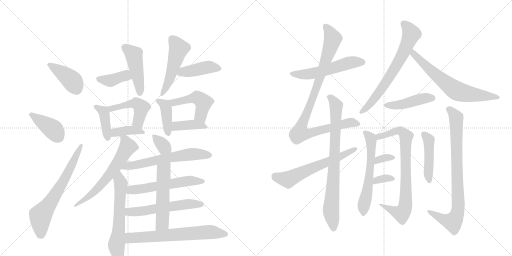
t = 0.00 s
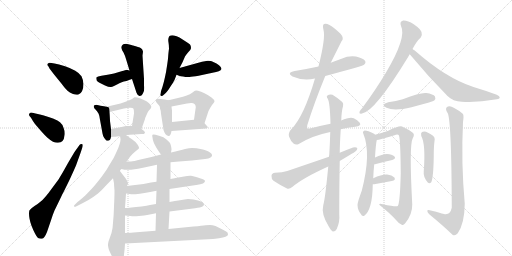
t = 4.68 s
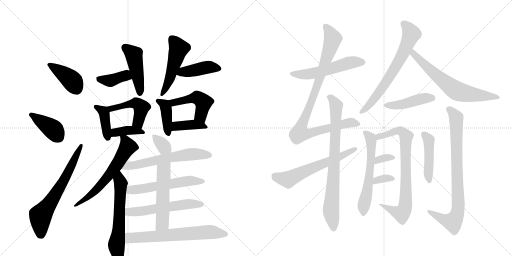
t = 9.35 s
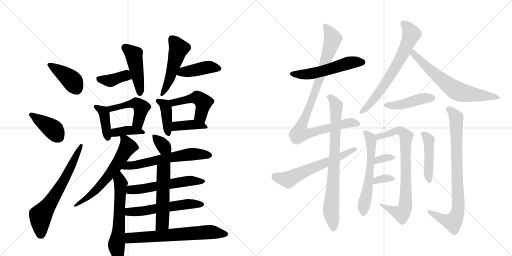
t = 14.03 s
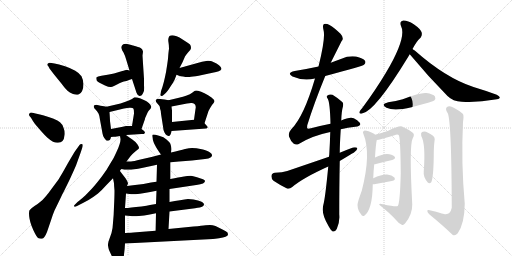
t = 18.71 s
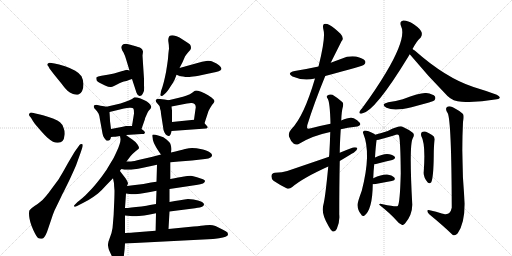
t = 23.39 s

The animated SVG that drew these frames (rendered in a browser with its animation timeline set to each time). Animation: 34 CSS @keyframes rules; one cycle of 23.39 s.

<svg version="1.1" viewBox="0 0 2048 1024" xmlns="http://www.w3.org/2000/svg">
  <g stroke="lightgray" stroke-dasharray="1,1" stroke-width="1" transform="scale(4, 4)">
    <line x1="0" y1="0" x2="256" y2="256"></line>
    <line x1="256" y1="0" x2="0" y2="256"></line>
    <line x1="128" y1="0" x2="128" y2="256"></line>
    <line x1="0" y1="128" x2="256" y2="128"></line>
    <line x1="256" y1="0" x2="512" y2="256"></line>
    <line x1="512" y1="0" x2="256" y2="256"></line>
    <line x1="384" y1="0" x2="384" y2="256"></line>
    <line x1="256" y1="128" x2="512" y2="128"></line>
  </g>
<g transform="scale(1, -1) translate(0, -850)">
   <style type="text/css">
    @keyframes keyframes0 {
      from {
       stroke: black;
       stroke-dashoffset: 409;
       stroke-width: 128;
       }
       57% {
       animation-timing-function: step-end;
       stroke: black;
       stroke-dashoffset: 0;
       stroke-width: 128;
       }
       to {
       stroke: black;
       stroke-width: 1024;
       }
       }
       #make-me-a-hanzi-animation-0 {
         animation: keyframes0 0.582845s both;
         animation-delay: 0.000000s;
         animation-timing-function: linear;
       }
    @keyframes keyframes1 {
      from {
       stroke: black;
       stroke-dashoffset: 401;
       stroke-width: 128;
       }
       57% {
       animation-timing-function: step-end;
       stroke: black;
       stroke-dashoffset: 0;
       stroke-width: 128;
       }
       to {
       stroke: black;
       stroke-width: 1024;
       }
       }
       #make-me-a-hanzi-animation-1 {
         animation: keyframes1 0.576335s both;
         animation-delay: 0.582845s;
         animation-timing-function: linear;
       }
    @keyframes keyframes2 {
      from {
       stroke: black;
       stroke-dashoffset: 662;
       stroke-width: 128;
       }
       68% {
       animation-timing-function: step-end;
       stroke: black;
       stroke-dashoffset: 0;
       stroke-width: 128;
       }
       to {
       stroke: black;
       stroke-width: 1024;
       }
       }
       #make-me-a-hanzi-animation-2 {
         animation: keyframes2 0.788737s both;
         animation-delay: 1.159180s;
         animation-timing-function: linear;
       }
    @keyframes keyframes3 {
      from {
       stroke: black;
       stroke-dashoffset: 391;
       stroke-width: 128;
       }
       56% {
       animation-timing-function: step-end;
       stroke: black;
       stroke-dashoffset: 0;
       stroke-width: 128;
       }
       to {
       stroke: black;
       stroke-width: 1024;
       }
       }
       #make-me-a-hanzi-animation-3 {
         animation: keyframes3 0.568197s both;
         animation-delay: 1.947917s;
         animation-timing-function: linear;
       }
    @keyframes keyframes4 {
      from {
       stroke: black;
       stroke-dashoffset: 462;
       stroke-width: 128;
       }
       60% {
       animation-timing-function: step-end;
       stroke: black;
       stroke-dashoffset: 0;
       stroke-width: 128;
       }
       to {
       stroke: black;
       stroke-width: 1024;
       }
       }
       #make-me-a-hanzi-animation-4 {
         animation: keyframes4 0.625977s both;
         animation-delay: 2.516113s;
         animation-timing-function: linear;
       }
    @keyframes keyframes5 {
      from {
       stroke: black;
       stroke-dashoffset: 505;
       stroke-width: 128;
       }
       62% {
       animation-timing-function: step-end;
       stroke: black;
       stroke-dashoffset: 0;
       stroke-width: 128;
       }
       to {
       stroke: black;
       stroke-width: 1024;
       }
       }
       #make-me-a-hanzi-animation-5 {
         animation: keyframes5 0.660970s both;
         animation-delay: 3.142090s;
         animation-timing-function: linear;
       }
    @keyframes keyframes6 {
      from {
       stroke: black;
       stroke-dashoffset: 421;
       stroke-width: 128;
       }
       58% {
       animation-timing-function: step-end;
       stroke: black;
       stroke-dashoffset: 0;
       stroke-width: 128;
       }
       to {
       stroke: black;
       stroke-width: 1024;
       }
       }
       #make-me-a-hanzi-animation-6 {
         animation: keyframes6 0.592611s both;
         animation-delay: 3.803060s;
         animation-timing-function: linear;
       }
    @keyframes keyframes7 {
      from {
       stroke: black;
       stroke-dashoffset: 399;
       stroke-width: 128;
       }
       56% {
       animation-timing-function: step-end;
       stroke: black;
       stroke-dashoffset: 0;
       stroke-width: 128;
       }
       to {
       stroke: black;
       stroke-width: 1024;
       }
       }
       #make-me-a-hanzi-animation-7 {
         animation: keyframes7 0.574707s both;
         animation-delay: 4.395671s;
         animation-timing-function: linear;
       }
    @keyframes keyframes8 {
      from {
       stroke: black;
       stroke-dashoffset: 477;
       stroke-width: 128;
       }
       61% {
       animation-timing-function: step-end;
       stroke: black;
       stroke-dashoffset: 0;
       stroke-width: 128;
       }
       to {
       stroke: black;
       stroke-width: 1024;
       }
       }
       #make-me-a-hanzi-animation-8 {
         animation: keyframes8 0.638184s both;
         animation-delay: 4.970378s;
         animation-timing-function: linear;
       }
    @keyframes keyframes9 {
      from {
       stroke: black;
       stroke-dashoffset: 388;
       stroke-width: 128;
       }
       56% {
       animation-timing-function: step-end;
       stroke: black;
       stroke-dashoffset: 0;
       stroke-width: 128;
       }
       to {
       stroke: black;
       stroke-width: 1024;
       }
       }
       #make-me-a-hanzi-animation-9 {
         animation: keyframes9 0.565755s both;
         animation-delay: 5.608561s;
         animation-timing-function: linear;
       }
    @keyframes keyframes10 {
      from {
       stroke: black;
       stroke-dashoffset: 407;
       stroke-width: 128;
       }
       57% {
       animation-timing-function: step-end;
       stroke: black;
       stroke-dashoffset: 0;
       stroke-width: 128;
       }
       to {
       stroke: black;
       stroke-width: 1024;
       }
       }
       #make-me-a-hanzi-animation-10 {
         animation: keyframes10 0.581217s both;
         animation-delay: 6.174316s;
         animation-timing-function: linear;
       }
    @keyframes keyframes11 {
      from {
       stroke: black;
       stroke-dashoffset: 477;
       stroke-width: 128;
       }
       61% {
       animation-timing-function: step-end;
       stroke: black;
       stroke-dashoffset: 0;
       stroke-width: 128;
       }
       to {
       stroke: black;
       stroke-width: 1024;
       }
       }
       #make-me-a-hanzi-animation-11 {
         animation: keyframes11 0.638184s both;
         animation-delay: 6.755534s;
         animation-timing-function: linear;
       }
    @keyframes keyframes12 {
      from {
       stroke: black;
       stroke-dashoffset: 395;
       stroke-width: 128;
       }
       56% {
       animation-timing-function: step-end;
       stroke: black;
       stroke-dashoffset: 0;
       stroke-width: 128;
       }
       to {
       stroke: black;
       stroke-width: 1024;
       }
       }
       #make-me-a-hanzi-animation-12 {
         animation: keyframes12 0.571452s both;
         animation-delay: 7.393717s;
         animation-timing-function: linear;
       }
    @keyframes keyframes13 {
      from {
       stroke: black;
       stroke-dashoffset: 623;
       stroke-width: 128;
       }
       67% {
       animation-timing-function: step-end;
       stroke: black;
       stroke-dashoffset: 0;
       stroke-width: 128;
       }
       to {
       stroke: black;
       stroke-width: 1024;
       }
       }
       #make-me-a-hanzi-animation-13 {
         animation: keyframes13 0.756999s both;
         animation-delay: 7.965169s;
         animation-timing-function: linear;
       }
    @keyframes keyframes14 {
      from {
       stroke: black;
       stroke-dashoffset: 607;
       stroke-width: 128;
       }
       66% {
       animation-timing-function: step-end;
       stroke: black;
       stroke-dashoffset: 0;
       stroke-width: 128;
       }
       to {
       stroke: black;
       stroke-width: 1024;
       }
       }
       #make-me-a-hanzi-animation-14 {
         animation: keyframes14 0.743978s both;
         animation-delay: 8.722168s;
         animation-timing-function: linear;
       }
    @keyframes keyframes15 {
      from {
       stroke: black;
       stroke-dashoffset: 343;
       stroke-width: 128;
       }
       53% {
       animation-timing-function: step-end;
       stroke: black;
       stroke-dashoffset: 0;
       stroke-width: 128;
       }
       to {
       stroke: black;
       stroke-width: 1024;
       }
       }
       #make-me-a-hanzi-animation-15 {
         animation: keyframes15 0.529134s both;
         animation-delay: 9.466146s;
         animation-timing-function: linear;
       }
    @keyframes keyframes16 {
      from {
       stroke: black;
       stroke-dashoffset: 609;
       stroke-width: 128;
       }
       66% {
       animation-timing-function: step-end;
       stroke: black;
       stroke-dashoffset: 0;
       stroke-width: 128;
       }
       to {
       stroke: black;
       stroke-width: 1024;
       }
       }
       #make-me-a-hanzi-animation-16 {
         animation: keyframes16 0.745605s both;
         animation-delay: 9.995280s;
         animation-timing-function: linear;
       }
    @keyframes keyframes17 {
      from {
       stroke: black;
       stroke-dashoffset: 562;
       stroke-width: 128;
       }
       65% {
       animation-timing-function: step-end;
       stroke: black;
       stroke-dashoffset: 0;
       stroke-width: 128;
       }
       to {
       stroke: black;
       stroke-width: 1024;
       }
       }
       #make-me-a-hanzi-animation-17 {
         animation: keyframes17 0.707357s both;
         animation-delay: 10.740885s;
         animation-timing-function: linear;
       }
    @keyframes keyframes18 {
      from {
       stroke: black;
       stroke-dashoffset: 561;
       stroke-width: 128;
       }
       65% {
       animation-timing-function: step-end;
       stroke: black;
       stroke-dashoffset: 0;
       stroke-width: 128;
       }
       to {
       stroke: black;
       stroke-width: 1024;
       }
       }
       #make-me-a-hanzi-animation-18 {
         animation: keyframes18 0.706543s both;
         animation-delay: 11.448242s;
         animation-timing-function: linear;
       }
    @keyframes keyframes19 {
      from {
       stroke: black;
       stroke-dashoffset: 532;
       stroke-width: 128;
       }
       63% {
       animation-timing-function: step-end;
       stroke: black;
       stroke-dashoffset: 0;
       stroke-width: 128;
       }
       to {
       stroke: black;
       stroke-width: 1024;
       }
       }
       #make-me-a-hanzi-animation-19 {
         animation: keyframes19 0.682943s both;
         animation-delay: 12.154785s;
         animation-timing-function: linear;
       }
    @keyframes keyframes20 {
      from {
       stroke: black;
       stroke-dashoffset: 658;
       stroke-width: 128;
       }
       68% {
       animation-timing-function: step-end;
       stroke: black;
       stroke-dashoffset: 0;
       stroke-width: 128;
       }
       to {
       stroke: black;
       stroke-width: 1024;
       }
       }
       #make-me-a-hanzi-animation-20 {
         animation: keyframes20 0.785482s both;
         animation-delay: 12.837728s;
         animation-timing-function: linear;
       }
    @keyframes keyframes21 {
      from {
       stroke: black;
       stroke-dashoffset: 541;
       stroke-width: 128;
       }
       64% {
       animation-timing-function: step-end;
       stroke: black;
       stroke-dashoffset: 0;
       stroke-width: 128;
       }
       to {
       stroke: black;
       stroke-width: 1024;
       }
       }
       #make-me-a-hanzi-animation-21 {
         animation: keyframes21 0.690267s both;
         animation-delay: 13.623210s;
         animation-timing-function: linear;
       }
    @keyframes keyframes22 {
      from {
       stroke: black;
       stroke-dashoffset: 950;
       stroke-width: 128;
       }
       76% {
       animation-timing-function: step-end;
       stroke: black;
       stroke-dashoffset: 0;
       stroke-width: 128;
       }
       to {
       stroke: black;
       stroke-width: 1024;
       }
       }
       #make-me-a-hanzi-animation-22 {
         animation: keyframes22 1.023112s both;
         animation-delay: 14.313477s;
         animation-timing-function: linear;
       }
    @keyframes keyframes23 {
      from {
       stroke: black;
       stroke-dashoffset: 793;
       stroke-width: 128;
       }
       72% {
       animation-timing-function: step-end;
       stroke: black;
       stroke-dashoffset: 0;
       stroke-width: 128;
       }
       to {
       stroke: black;
       stroke-width: 1024;
       }
       }
       #make-me-a-hanzi-animation-23 {
         animation: keyframes23 0.895345s both;
         animation-delay: 15.336589s;
         animation-timing-function: linear;
       }
    @keyframes keyframes24 {
      from {
       stroke: black;
       stroke-dashoffset: 609;
       stroke-width: 128;
       }
       66% {
       animation-timing-function: step-end;
       stroke: black;
       stroke-dashoffset: 0;
       stroke-width: 128;
       }
       to {
       stroke: black;
       stroke-width: 1024;
       }
       }
       #make-me-a-hanzi-animation-24 {
         animation: keyframes24 0.745605s both;
         animation-delay: 16.231934s;
         animation-timing-function: linear;
       }
    @keyframes keyframes25 {
      from {
       stroke: black;
       stroke-dashoffset: 680;
       stroke-width: 128;
       }
       69% {
       animation-timing-function: step-end;
       stroke: black;
       stroke-dashoffset: 0;
       stroke-width: 128;
       }
       to {
       stroke: black;
       stroke-width: 1024;
       }
       }
       #make-me-a-hanzi-animation-25 {
         animation: keyframes25 0.803385s both;
         animation-delay: 16.977539s;
         animation-timing-function: linear;
       }
    @keyframes keyframes26 {
      from {
       stroke: black;
       stroke-dashoffset: 664;
       stroke-width: 128;
       }
       68% {
       animation-timing-function: step-end;
       stroke: black;
       stroke-dashoffset: 0;
       stroke-width: 128;
       }
       to {
       stroke: black;
       stroke-width: 1024;
       }
       }
       #make-me-a-hanzi-animation-26 {
         animation: keyframes26 0.790365s both;
         animation-delay: 17.780924s;
         animation-timing-function: linear;
       }
    @keyframes keyframes27 {
      from {
       stroke: black;
       stroke-dashoffset: 442;
       stroke-width: 128;
       }
       59% {
       animation-timing-function: step-end;
       stroke: black;
       stroke-dashoffset: 0;
       stroke-width: 128;
       }
       to {
       stroke: black;
       stroke-width: 1024;
       }
       }
       #make-me-a-hanzi-animation-27 {
         animation: keyframes27 0.609701s both;
         animation-delay: 18.571289s;
         animation-timing-function: linear;
       }
    @keyframes keyframes28 {
      from {
       stroke: black;
       stroke-dashoffset: 588;
       stroke-width: 128;
       }
       66% {
       animation-timing-function: step-end;
       stroke: black;
       stroke-dashoffset: 0;
       stroke-width: 128;
       }
       to {
       stroke: black;
       stroke-width: 1024;
       }
       }
       #make-me-a-hanzi-animation-28 {
         animation: keyframes28 0.728516s both;
         animation-delay: 19.180990s;
         animation-timing-function: linear;
       }
    @keyframes keyframes29 {
      from {
       stroke: black;
       stroke-dashoffset: 785;
       stroke-width: 128;
       }
       72% {
       animation-timing-function: step-end;
       stroke: black;
       stroke-dashoffset: 0;
       stroke-width: 128;
       }
       to {
       stroke: black;
       stroke-width: 1024;
       }
       }
       #make-me-a-hanzi-animation-29 {
         animation: keyframes29 0.888835s both;
         animation-delay: 19.909505s;
         animation-timing-function: linear;
       }
    @keyframes keyframes30 {
      from {
       stroke: black;
       stroke-dashoffset: 333;
       stroke-width: 128;
       }
       52% {
       animation-timing-function: step-end;
       stroke: black;
       stroke-dashoffset: 0;
       stroke-width: 128;
       }
       to {
       stroke: black;
       stroke-width: 1024;
       }
       }
       #make-me-a-hanzi-animation-30 {
         animation: keyframes30 0.520996s both;
         animation-delay: 20.798340s;
         animation-timing-function: linear;
       }
    @keyframes keyframes31 {
      from {
       stroke: black;
       stroke-dashoffset: 337;
       stroke-width: 128;
       }
       52% {
       animation-timing-function: step-end;
       stroke: black;
       stroke-dashoffset: 0;
       stroke-width: 128;
       }
       to {
       stroke: black;
       stroke-width: 1024;
       }
       }
       #make-me-a-hanzi-animation-31 {
         animation: keyframes31 0.524251s both;
         animation-delay: 21.319336s;
         animation-timing-function: linear;
       }
    @keyframes keyframes32 {
      from {
       stroke: black;
       stroke-dashoffset: 451;
       stroke-width: 128;
       }
       59% {
       animation-timing-function: step-end;
       stroke: black;
       stroke-dashoffset: 0;
       stroke-width: 128;
       }
       to {
       stroke: black;
       stroke-width: 1024;
       }
       }
       #make-me-a-hanzi-animation-32 {
         animation: keyframes32 0.617025s both;
         animation-delay: 21.843587s;
         animation-timing-function: linear;
       }
    @keyframes keyframes33 {
      from {
       stroke: black;
       stroke-dashoffset: 828;
       stroke-width: 128;
       }
       73% {
       animation-timing-function: step-end;
       stroke: black;
       stroke-dashoffset: 0;
       stroke-width: 128;
       }
       to {
       stroke: black;
       stroke-width: 1024;
       }
       }
       #make-me-a-hanzi-animation-33 {
         animation: keyframes33 0.923828s both;
         animation-delay: 22.460612s;
         animation-timing-function: linear;
       }
</style>
<path d="M 198 576 Q 213 556 222 545 L 244 518 Q 262 494 270 487 Q 278 480 292 474 Q 301 471 307 471 Q 311 471 314 472 Q 322 474 328 485 Q 334 496 334 514 Q 332 533 326 545 Q 318 557 301 567 Q 284 577 260 585 Q 234 594 218 596 L 200 599 L 198 599 Q 195 599 192 596 Q 189 594 189 592 Q 189 589 194 584 L 198 576 Z" fill="lightgray"></path> 
<path d="M 124 379 Q 131 366 140 354 L 164 326 Q 178 310 190 299 Q 204 287 212 283 Q 221 279 229 279 L 232 279 Q 244 279 250 286 Q 257 294 258 308 Q 259 312 259 316 Q 259 328 254 339 Q 249 354 240 361 Q 233 368 212 376 Q 190 384 172 389 Q 154 394 142 396 L 126 400 Q 119 400 118 396 Q 116 394 116 392 Q 116 389 118 386 L 124 379 Z" fill="lightgray"></path> 
<path d="M 298 242 L 272 198 Q 253 163 234 132 L 194 78 Q 175 54 164 45 Q 154 36 138 26 Q 122 15 118 9 Q 116 4 116 -4 Q 116 -12 118 -24 Q 120 -36 126 -53 Q 133 -71 140 -84 Q 147 -98 152 -102 Q 157 -105 164 -105 L 168 -105 Q 178 -103 188 -78 L 204 -31 Q 210 -11 218 8 Q 228 28 248 70 Q 270 113 282 139 Q 294 165 304 188 L 322 238 L 328 256 Q 331 264 331 269 Q 331 274 327 274 Q 320 274 318 270 L 298 242 Z" fill="lightgray"></path> 
<path d="M 518 568 L 510 570 Q 509 571 508 571 Q 506 571 504 570 Q 498 568 476 562 Q 456 556 436 552 L 406 547 Q 390 544 386 541 Q 385 540 385 537 Q 385 535 386 531 Q 386 524 404 516 L 420 508 Q 434 502 442 502 L 444 502 Q 448 503 456 506 L 472 514 Q 480 518 487 521 Q 494 524 506 526 Q 515 530 528 534 C 557 543 547 561 518 568 Z" fill="lightgray"></path> 
<path d="M 528 534 L 546 479 Q 551 466 558 466 L 560 466 Q 568 467 572 477 Q 577 485 577 498 Q 577 503 576 508 L 576 535 L 572 596 L 570 628 Q 572 642 572 644 Q 570 653 564 657 Q 556 662 532 668 Q 508 675 504 675 Q 490 674 488 668 Q 485 664 485 660 Q 485 658 486 656 Q 487 651 494 640 Q 500 628 504 614 L 518 568 L 528 534 Z" fill="lightgray"></path> 
<path d="M 718 578 L 730 601 L 740 624 Q 742 628 752 640 Q 764 652 764 658 Q 764 667 760 672 Q 754 677 746 682 L 718 700 Q 706 706 696 708 Q 692 709 689 709 Q 682 709 678 706 Q 675 702 674 697 Q 673 694 673 690 Q 673 686 674 680 Q 676 669 676 655 Q 674 644 672 615 Q 668 585 666 574 Q 665 564 660 542 Q 655 519 650 503 Q 644 486 644 485 L 642 474 Q 641 472 641 471 Q 641 468 644 467 Q 645 466 647 466 Q 650 466 654 470 L 664 479 Q 672 487 682 504 Q 693 520 698 530 Q 702 540 706 551 L 718 578 Z" fill="lightgray"></path> 
<path d="M 706 551 L 716 547 Q 722 544 732 544 Q 742 542 751 542 Q 758 542 764 543 Q 779 544 808 550 L 850 559 Q 866 562 875 565 Q 884 568 886 574 Q 886 578 882 583 Q 878 589 866 596 Q 854 602 847 605 Q 842 607 835 607 L 830 607 Q 820 606 808 603 L 718 578 C 689 570 678 562 706 551 Z" fill="lightgray"></path> 
<path d="M 426 423 L 416 425 Q 399 428 394 429 Q 388 430 386 431 Q 380 431 376 428 Q 375 426 375 424 Q 375 422 376 420 Q 377 417 382 412 Q 388 406 394 396 Q 399 385 400 371 L 410 316 Q 412 304 417 298 Q 422 292 424 289 Q 428 287 430 287 L 432 287 Q 436 287 440 291 Q 442 294 444 302 L 444 334 L 440 366 Q 440 372 438 402 C 437 421 437 421 426 423 Z" fill="lightgray"></path> 
<path d="M 566 334 L 580 374 Q 580 378 586 390 Q 591 402 594 406 L 602 415 Q 605 420 605 423 Q 605 425 604 426 Q 602 432 595 438 Q 588 444 584 446 Q 578 449 562 456 Q 547 461 540 461 L 538 461 Q 537 460 528 454 Q 516 448 502 443 L 482 436 L 426 423 C 397 416 409 395 438 402 L 496 416 Q 510 419 518 419 L 522 419 Q 532 419 534 415 Q 536 411 536 396 L 528 346 C 523 316 556 306 566 334 Z" fill="lightgray"></path> 
<path d="M 504 310 L 566 314 Q 578 314 578 316 Q 578 318 580 319 Q 580 321 578 324 Q 576 328 566 334 L 528 346 L 504 346 L 486 342 L 444 334 C 415 328 414 299 444 302 L 454 303 Q 462 303 468 304 L 480 306 L 504 310 Z" fill="lightgray"></path> 
<path d="M 674 449 L 658 452 Q 637 455 632 455 L 630 455 Q 626 453 624 450 Q 623 449 623 447 Q 623 444 626 440 L 638 426 Q 640 421 640 416 Q 643 410 644 395 L 652 344 Q 653 328 658 320 Q 662 312 667 309 Q 672 306 674 306 Q 677 306 678 307 Q 680 308 682 312 Q 684 315 686 326 L 688 362 L 688 408 Q 687 414 686 424 C 684 447 684 447 674 449 Z" fill="lightgray"></path> 
<path d="M 818 357 L 834 406 Q 840 418 848 430 Q 856 440 858 444 Q 858 451 846 460 Q 833 470 818 477 Q 804 484 792 487 Q 788 488 785 488 Q 782 488 780 487 Q 778 486 770 480 Q 762 473 744 467 Q 724 461 720 460 L 674 449 C 645 442 657 418 686 424 L 748 436 Q 757 438 764 438 L 768 438 Q 776 437 780 432 Q 783 428 783 421 Q 783 418 782 414 L 776 371 C 772 341 809 328 818 357 Z" fill="lightgray"></path> 
<path d="M 686 326 L 824 336 Q 828 336 830 339 Q 831 340 831 341 Q 831 344 826 348 L 818 357 C 803 374 803 374 776 371 L 688 362 C 658 359 656 324 686 326 Z" fill="lightgray"></path> 
<path d="M 480 306 L 482 294 L 482 291 Q 482 284 478 272 Q 474 258 464 238 Q 456 218 440 194 Q 427 170 408 145 Q 389 120 376 105 Q 363 90 342 69 Q 319 48 310 42 L 298 30 Q 296 28 296 25 Q 297 23 300 23 Q 302 23 304 24 L 316 30 Q 332 38 354 50 Q 374 62 392 76 Q 408 90 422 106 L 452 137 L 480 167 Q 480 169 486 174 L 506 204 L 518 220 Q 520 224 529 233 Q 538 242 546 248 Q 554 254 556 257 L 556 259 Q 556 263 550 272 Q 544 282 528 293 Q 513 303 504 310 C 480 328 476 331 480 306 Z" fill="lightgray"></path> 
<path d="M 452 137 L 456 117 Q 456 109 458 88 Q 458 64 456 24 Q 455 -15 452 -41 Q 451 -66 446 -82 L 434 -116 Q 432 -124 432 -132 Q 433 -140 436 -150 L 448 -176 Q 454 -198 460 -203 Q 466 -209 472 -209 Q 479 -208 486 -199 Q 495 -189 496 -168 Q 499 -148 500 -124 L 500 -82 L 500 -12 L 500 18 L 504 76 L 508 106 L 512 116 Q 512 121 502 137 L 482 163 Q 480 165 480 167 C 463 192 446 166 452 137 Z" fill="lightgray"></path> 
<path d="M 684 240 L 686 252 Q 686 258 684 266 Q 682 274 680 278 Q 676 284 666 292 Q 656 302 636 307 L 622 311 Q 617 312 614 312 Q 611 312 610 311 Q 609 310 609 307 Q 609 304 610 300 Q 610 292 616 277 Q 623 263 630 252 Q 636 242 644 232 C 663 208 679 210 684 240 Z" fill="lightgray"></path> 
<path d="M 682 201 L 716 204 L 768 208 L 820 214 Q 836 216 842 220 Q 848 224 848 228 L 848 230 Q 848 235 840 240 Q 833 247 812 252 L 786 257 Q 776 258 768 258 Q 758 258 740 254 Q 722 249 684 240 L 644 232 L 606 222 L 562 212 Q 534 205 524 204 L 506 204 C 476 204 457 181 486 174 L 494 172 Q 497 171 504 171 L 512 171 Q 524 171 538 173 Q 550 174 572 179 L 628 191 L 682 201 Z" fill="lightgray"></path> 
<path d="M 678 94 L 778 109 Q 807 114 812 116 Q 814 118 818 121 Q 820 124 820 127 Q 818 130 812 133 Q 806 136 788 141 Q 770 146 764 147 L 760 147 Q 750 147 736 144 Q 716 141 682 134 L 626 123 L 604 120 L 574 114 Q 558 112 540 110 L 508 106 C 478 102 474 80 504 76 L 518 74 Q 524 73 533 73 L 542 73 Q 559 74 578 78 Q 600 82 626 87 L 678 94 Z" fill="lightgray"></path> 
<path d="M 678 4 L 780 17 Q 803 20 810 24 Q 816 28 816 32 Q 816 36 811 40 Q 806 44 792 48 L 774 52 Q 764 54 752 54 Q 740 52 720 49 Q 700 46 678 42 L 624 34 L 600 30 Q 589 27 566 24 Q 542 22 526 20 Q 509 18 500 18 C 470 17 470 -9 500 -12 L 522 -14 Q 527 -15 536 -15 Q 544 -15 556 -14 Q 578 -12 594 -9 L 624 -3 L 678 4 Z" fill="lightgray"></path> 
<path d="M 674 -66 L 678 4 L 678 42 L 678 94 L 682 134 L 682 201 C 682 231 629 221 628 191 L 626 123 L 626 87 L 624 34 L 624 -3 L 622 -73 C 621 -103 672 -96 674 -66 Z" fill="lightgray"></path> 
<path d="M 500 -124 L 852 -106 Q 858 -106 876 -103 Q 894 -100 902 -97 Q 912 -93 912 -88 Q 912 -86 910 -80 Q 906 -75 890 -68 L 862 -54 Q 850 -50 840 -50 Q 836 -50 822 -51 Q 810 -53 774 -56 L 674 -66 L 622 -73 L 534 -80 Q 531 -80 500 -82 C 470 -84 470 -126 500 -124 Z" fill="lightgray"></path> 
<path d="M 1301 546 Q 1451 586 1456 591 Q 1465 598 1460 607 Q 1453 617 1424 624 Q 1394 628 1366 615 Q 1344 608 1323 599 L 1274 584 Q 1228 574 1179 566 Q 1145 559 1170 544 Q 1213 525 1260 536 L 1301 546 Z" fill="lightgray"></path> 
<path d="M 1363 333 Q 1391 340 1421 343 Q 1448 347 1439 359 Q 1430 371 1415 377 Q 1399 383 1365 368 L 1322 355 Q 1286 348 1244 337 Q 1231 334 1229 337 Q 1228 338 1229 349 Q 1257 439 1301 546 L 1323 599 Q 1344 641 1366 685 Q 1378 697 1362 715 Q 1337 739 1318 750 Q 1305 757 1296 754 Q 1289 750 1294 730 Q 1303 700 1274 584 L 1260 536 Q 1215 383 1165 333 Q 1152 318 1156 304 Q 1163 285 1174 276 Q 1183 269 1193 273 Q 1247 307 1321 322 L 1363 333 Z" fill="lightgray"></path> 
<path d="M 1313 184 Q 1301 57 1293 29 Q 1284 -5 1314 -54 Q 1324 -72 1331 -76 Q 1341 -77 1347 -66 Q 1360 -36 1357 -8 Q 1357 107 1359 206 L 1359 239 Q 1359 272 1363 333 L 1365 368 Q 1366 405 1372 425 Q 1375 437 1369 442 Q 1347 461 1330 471 Q 1318 475 1310 468 Q 1304 464 1311 455 Q 1320 439 1322 355 L 1321 322 Q 1320 282 1317 230 Q 1316 227 1316 223 L 1313 184 Z" fill="lightgray"></path> 
<path d="M 1359 206 Q 1416 240 1417 241 Q 1430 248 1429 258 Q 1425 262 1412 260 Q 1385 250 1359 239 L 1316 223 Q 1237 196 1149 166 Q 1130 159 1100 159 Q 1087 158 1086 147 Q 1085 134 1094 127 Q 1116 112 1148 96 Q 1158 93 1169 102 Q 1211 138 1313 184 L 1359 206 Z" fill="lightgray"></path> 
<path d="M 1650 654 Q 1666 685 1683 700 Q 1690 710 1686 722 Q 1682 734 1655 753 Q 1630 769 1613 768 Q 1597 765 1604 746 Q 1628 701 1543 558 Q 1503 491 1449 418 Q 1440 408 1438 403 Q 1435 393 1448 396 Q 1499 403 1633 623 Q 1636 629 1639 633 L 1650 654 Z" fill="lightgray"></path> 
<path d="M 1639 633 Q 1711 546 1790 466 Q 1812 444 1847 443 Q 1911 439 1980 452 Q 1996 453 1999 459 Q 2000 465 1987 471 Q 1944 487 1894 502 Q 1783 538 1659 648 Q 1653 652 1650 654 C 1625 671 1620 656 1639 633 Z" fill="lightgray"></path> 
<path d="M 1553 441 Q 1520 432 1546 419 Q 1576 404 1646 421 Q 1679 430 1716 440 Q 1735 446 1737 448 Q 1744 455 1740 464 Q 1733 474 1705 478 Q 1683 481 1611 453 Q 1584 446 1553 441 Z" fill="lightgray"></path> 
<path d="M 1493 137 Q 1494 168 1497 193 L 1500 220 Q 1503 271 1507 290 L 1500 311 Q 1499 314 1494 316 Q 1472 328 1459 328 Q 1449 325 1453 316 Q 1486 237 1447 87 Q 1429 38 1430 30 Q 1431 8 1444 -7 Q 1448 -17 1457 -13 Q 1490 11 1491 113 L 1493 137 Z" fill="lightgray"></path> 
<path d="M 1507 290 Q 1516 290 1578 309 Q 1591 315 1596 308 Q 1602 287 1603 157 Q 1600 37 1591 26 Q 1585 22 1531 33 Q 1516 37 1517 31 Q 1560 -3 1585 -31 Q 1595 -44 1607 -49 Q 1614 -52 1620 -44 Q 1650 -8 1649 33 Q 1636 270 1651 297 Q 1660 312 1651 319 Q 1635 332 1608 344 Q 1596 348 1551 326 Q 1532 319 1500 311 C 1471 303 1478 284 1507 290 Z" fill="lightgray"></path> 
<path d="M 1497 193 Q 1500 193 1504 194 Q 1541 204 1569 210 Q 1585 216 1578 224 Q 1568 234 1548 234 Q 1529 234 1500 220 C 1473 207 1467 191 1497 193 Z" fill="lightgray"></path> 
<path d="M 1491 113 Q 1492 113 1497 113 Q 1537 120 1567 126 Q 1585 130 1577 140 Q 1568 150 1548 152 Q 1527 153 1493 137 C 1466 124 1461 113 1491 113 Z" fill="lightgray"></path> 
<path d="M 1685 306 Q 1703 275 1695 164 Q 1692 143 1711 120 Q 1718 113 1725 121 Q 1734 140 1735 228 Q 1735 264 1738 286 Q 1742 302 1728 310 Q 1716 317 1704 323 Q 1695 326 1688 322 Q 1682 318 1685 306 Z" fill="lightgray"></path> 
<path d="M 1767 -4 Q 1746 3 1719 9 Q 1709 12 1709 6 Q 1710 -1 1718 -8 Q 1773 -53 1810 -89 Q 1820 -96 1831 -83 Q 1858 -44 1859 35 Q 1844 200 1852 362 Q 1856 386 1852 394 Q 1843 404 1811 421 Q 1796 428 1788 422 Q 1779 415 1791 397 Q 1806 364 1807 19 Q 1801 -11 1776 -6 Q 1772 -5 1767 -4 Z" fill="lightgray"></path> 
      <clipPath id="make-me-a-hanzi-clip-0">
      <path d="M 198 576 Q 213 556 222 545 L 244 518 Q 262 494 270 487 Q 278 480 292 474 Q 301 471 307 471 Q 311 471 314 472 Q 322 474 328 485 Q 334 496 334 514 Q 332 533 326 545 Q 318 557 301 567 Q 284 577 260 585 Q 234 594 218 596 L 200 599 L 198 599 Q 195 599 192 596 Q 189 594 189 592 Q 189 589 194 584 L 198 576 Z" fill="lightgray"></path>
      </clipPath>
      <path clip-path="url(#make-me-a-hanzi-clip-0)" d="M 195 590 L 231 571 L 284 531 L 308 492 " fill="none" id="make-me-a-hanzi-animation-0" stroke-dasharray="281 562" stroke-linecap="round"></path>

      <clipPath id="make-me-a-hanzi-clip-1">
      <path d="M 124 379 Q 131 366 140 354 L 164 326 Q 178 310 190 299 Q 204 287 212 283 Q 221 279 229 279 L 232 279 Q 244 279 250 286 Q 257 294 258 308 Q 259 312 259 316 Q 259 328 254 339 Q 249 354 240 361 Q 233 368 212 376 Q 190 384 172 389 Q 154 394 142 396 L 126 400 Q 119 400 118 396 Q 116 394 116 392 Q 116 389 118 386 L 124 379 Z" fill="lightgray"></path>
      </clipPath>
      <path clip-path="url(#make-me-a-hanzi-clip-1)" d="M 123 391 L 205 338 L 234 301 " fill="none" id="make-me-a-hanzi-animation-1" stroke-dasharray="273 546" stroke-linecap="round"></path>

      <clipPath id="make-me-a-hanzi-clip-2">
      <path d="M 298 242 L 272 198 Q 253 163 234 132 L 194 78 Q 175 54 164 45 Q 154 36 138 26 Q 122 15 118 9 Q 116 4 116 -4 Q 116 -12 118 -24 Q 120 -36 126 -53 Q 133 -71 140 -84 Q 147 -98 152 -102 Q 157 -105 164 -105 L 168 -105 Q 178 -103 188 -78 L 204 -31 Q 210 -11 218 8 Q 228 28 248 70 Q 270 113 282 139 Q 294 165 304 188 L 322 238 L 328 256 Q 331 264 331 269 Q 331 274 327 274 Q 320 274 318 270 L 298 242 Z" fill="lightgray"></path>
      </clipPath>
      <path clip-path="url(#make-me-a-hanzi-clip-2)" d="M 166 -94 L 162 -13 L 250 117 L 324 268 " fill="none" id="make-me-a-hanzi-animation-2" stroke-dasharray="534 1068" stroke-linecap="round"></path>

      <clipPath id="make-me-a-hanzi-clip-3">
      <path d="M 518 568 L 510 570 Q 509 571 508 571 Q 506 571 504 570 Q 498 568 476 562 Q 456 556 436 552 L 406 547 Q 390 544 386 541 Q 385 540 385 537 Q 385 535 386 531 Q 386 524 404 516 L 420 508 Q 434 502 442 502 L 444 502 Q 448 503 456 506 L 472 514 Q 480 518 487 521 Q 494 524 506 526 Q 515 530 528 534 C 557 543 547 561 518 568 Z" fill="lightgray"></path>
      </clipPath>
      <path clip-path="url(#make-me-a-hanzi-clip-3)" d="M 392 537 L 441 527 L 502 547 L 507 567 " fill="none" id="make-me-a-hanzi-animation-3" stroke-dasharray="263 526" stroke-linecap="round"></path>

      <clipPath id="make-me-a-hanzi-clip-4">
      <path d="M 528 534 L 546 479 Q 551 466 558 466 L 560 466 Q 568 467 572 477 Q 577 485 577 498 Q 577 503 576 508 L 576 535 L 572 596 L 570 628 Q 572 642 572 644 Q 570 653 564 657 Q 556 662 532 668 Q 508 675 504 675 Q 490 674 488 668 Q 485 664 485 660 Q 485 658 486 656 Q 487 651 494 640 Q 500 628 504 614 L 518 568 L 528 534 Z" fill="lightgray"></path>
      </clipPath>
      <path clip-path="url(#make-me-a-hanzi-clip-4)" d="M 496 661 L 535 631 L 559 476 " fill="none" id="make-me-a-hanzi-animation-4" stroke-dasharray="334 668" stroke-linecap="round"></path>

      <clipPath id="make-me-a-hanzi-clip-5">
      <path d="M 718 578 L 730 601 L 740 624 Q 742 628 752 640 Q 764 652 764 658 Q 764 667 760 672 Q 754 677 746 682 L 718 700 Q 706 706 696 708 Q 692 709 689 709 Q 682 709 678 706 Q 675 702 674 697 Q 673 694 673 690 Q 673 686 674 680 Q 676 669 676 655 Q 674 644 672 615 Q 668 585 666 574 Q 665 564 660 542 Q 655 519 650 503 Q 644 486 644 485 L 642 474 Q 641 472 641 471 Q 641 468 644 467 Q 645 466 647 466 Q 650 466 654 470 L 664 479 Q 672 487 682 504 Q 693 520 698 530 Q 702 540 706 551 L 718 578 Z" fill="lightgray"></path>
      </clipPath>
      <path clip-path="url(#make-me-a-hanzi-clip-5)" d="M 686 697 L 715 656 L 673 520 L 645 471 " fill="none" id="make-me-a-hanzi-animation-5" stroke-dasharray="377 754" stroke-linecap="round"></path>

      <clipPath id="make-me-a-hanzi-clip-6">
      <path d="M 706 551 L 716 547 Q 722 544 732 544 Q 742 542 751 542 Q 758 542 764 543 Q 779 544 808 550 L 850 559 Q 866 562 875 565 Q 884 568 886 574 Q 886 578 882 583 Q 878 589 866 596 Q 854 602 847 605 Q 842 607 835 607 L 830 607 Q 820 606 808 603 L 718 578 C 689 570 678 562 706 551 Z" fill="lightgray"></path>
      </clipPath>
      <path clip-path="url(#make-me-a-hanzi-clip-6)" d="M 714 556 L 828 581 L 876 575 " fill="none" id="make-me-a-hanzi-animation-6" stroke-dasharray="293 586" stroke-linecap="round"></path>

      <clipPath id="make-me-a-hanzi-clip-7">
      <path d="M 426 423 L 416 425 Q 399 428 394 429 Q 388 430 386 431 Q 380 431 376 428 Q 375 426 375 424 Q 375 422 376 420 Q 377 417 382 412 Q 388 406 394 396 Q 399 385 400 371 L 410 316 Q 412 304 417 298 Q 422 292 424 289 Q 428 287 430 287 L 432 287 Q 436 287 440 291 Q 442 294 444 302 L 444 334 L 440 366 Q 440 372 438 402 C 437 421 437 421 426 423 Z" fill="lightgray"></path>
      </clipPath>
      <path clip-path="url(#make-me-a-hanzi-clip-7)" d="M 383 424 L 413 405 L 418 392 L 431 299 " fill="none" id="make-me-a-hanzi-animation-7" stroke-dasharray="271 542" stroke-linecap="round"></path>

      <clipPath id="make-me-a-hanzi-clip-8">
      <path d="M 566 334 L 580 374 Q 580 378 586 390 Q 591 402 594 406 L 602 415 Q 605 420 605 423 Q 605 425 604 426 Q 602 432 595 438 Q 588 444 584 446 Q 578 449 562 456 Q 547 461 540 461 L 538 461 Q 537 460 528 454 Q 516 448 502 443 L 482 436 L 426 423 C 397 416 409 395 438 402 L 496 416 Q 510 419 518 419 L 522 419 Q 532 419 534 415 Q 536 411 536 396 L 528 346 C 523 316 556 306 566 334 Z" fill="lightgray"></path>
      </clipPath>
      <path clip-path="url(#make-me-a-hanzi-clip-8)" d="M 434 421 L 444 415 L 529 436 L 549 435 L 565 418 L 553 359 L 562 343 " fill="none" id="make-me-a-hanzi-animation-8" stroke-dasharray="349 698" stroke-linecap="round"></path>

      <clipPath id="make-me-a-hanzi-clip-9">
      <path d="M 504 310 L 566 314 Q 578 314 578 316 Q 578 318 580 319 Q 580 321 578 324 Q 576 328 566 334 L 528 346 L 504 346 L 486 342 L 444 334 C 415 328 414 299 444 302 L 454 303 Q 462 303 468 304 L 480 306 L 504 310 Z" fill="lightgray"></path>
      </clipPath>
      <path clip-path="url(#make-me-a-hanzi-clip-9)" d="M 449 307 L 468 322 L 503 328 L 575 320 " fill="none" id="make-me-a-hanzi-animation-9" stroke-dasharray="260 520" stroke-linecap="round"></path>

      <clipPath id="make-me-a-hanzi-clip-10">
      <path d="M 674 449 L 658 452 Q 637 455 632 455 L 630 455 Q 626 453 624 450 Q 623 449 623 447 Q 623 444 626 440 L 638 426 Q 640 421 640 416 Q 643 410 644 395 L 652 344 Q 653 328 658 320 Q 662 312 667 309 Q 672 306 674 306 Q 677 306 678 307 Q 680 308 682 312 Q 684 315 686 326 L 688 362 L 688 408 Q 687 414 686 424 C 684 447 684 447 674 449 Z" fill="lightgray"></path>
      </clipPath>
      <path clip-path="url(#make-me-a-hanzi-clip-10)" d="M 631 448 L 659 430 L 663 421 L 674 314 " fill="none" id="make-me-a-hanzi-animation-10" stroke-dasharray="279 558" stroke-linecap="round"></path>

      <clipPath id="make-me-a-hanzi-clip-11">
      <path d="M 818 357 L 834 406 Q 840 418 848 430 Q 856 440 858 444 Q 858 451 846 460 Q 833 470 818 477 Q 804 484 792 487 Q 788 488 785 488 Q 782 488 780 487 Q 778 486 770 480 Q 762 473 744 467 Q 724 461 720 460 L 674 449 C 645 442 657 418 686 424 L 748 436 Q 757 438 764 438 L 768 438 Q 776 437 780 432 Q 783 428 783 421 Q 783 418 782 414 L 776 371 C 772 341 809 328 818 357 Z" fill="lightgray"></path>
      </clipPath>
      <path clip-path="url(#make-me-a-hanzi-clip-11)" d="M 683 446 L 694 439 L 776 459 L 800 454 L 814 440 L 802 387 L 813 365 " fill="none" id="make-me-a-hanzi-animation-11" stroke-dasharray="349 698" stroke-linecap="round"></path>

      <clipPath id="make-me-a-hanzi-clip-12">
      <path d="M 686 326 L 824 336 Q 828 336 830 339 Q 831 340 831 341 Q 831 344 826 348 L 818 357 C 803 374 803 374 776 371 L 688 362 C 658 359 656 324 686 326 Z" fill="lightgray"></path>
      </clipPath>
      <path clip-path="url(#make-me-a-hanzi-clip-12)" d="M 693 332 L 712 347 L 777 352 L 826 342 " fill="none" id="make-me-a-hanzi-animation-12" stroke-dasharray="267 534" stroke-linecap="round"></path>

      <clipPath id="make-me-a-hanzi-clip-13">
      <path d="M 480 306 L 482 294 L 482 291 Q 482 284 478 272 Q 474 258 464 238 Q 456 218 440 194 Q 427 170 408 145 Q 389 120 376 105 Q 363 90 342 69 Q 319 48 310 42 L 298 30 Q 296 28 296 25 Q 297 23 300 23 Q 302 23 304 24 L 316 30 Q 332 38 354 50 Q 374 62 392 76 Q 408 90 422 106 L 452 137 L 480 167 Q 480 169 486 174 L 506 204 L 518 220 Q 520 224 529 233 Q 538 242 546 248 Q 554 254 556 257 L 556 259 Q 556 263 550 272 Q 544 282 528 293 Q 513 303 504 310 C 480 328 476 331 480 306 Z" fill="lightgray"></path>
      </clipPath>
      <path clip-path="url(#make-me-a-hanzi-clip-13)" d="M 487 301 L 500 292 L 510 262 L 469 193 L 396 102 L 355 64 L 299 27 " fill="none" id="make-me-a-hanzi-animation-13" stroke-dasharray="495 990" stroke-linecap="round"></path>

      <clipPath id="make-me-a-hanzi-clip-14">
      <path d="M 452 137 L 456 117 Q 456 109 458 88 Q 458 64 456 24 Q 455 -15 452 -41 Q 451 -66 446 -82 L 434 -116 Q 432 -124 432 -132 Q 433 -140 436 -150 L 448 -176 Q 454 -198 460 -203 Q 466 -209 472 -209 Q 479 -208 486 -199 Q 495 -189 496 -168 Q 499 -148 500 -124 L 500 -82 L 500 -12 L 500 18 L 504 76 L 508 106 L 512 116 Q 512 121 502 137 L 482 163 Q 480 165 480 167 C 463 192 446 166 452 137 Z" fill="lightgray"></path>
      </clipPath>
      <path clip-path="url(#make-me-a-hanzi-clip-14)" d="M 479 154 L 483 117 L 478 -19 L 466 -130 L 471 -196 " fill="none" id="make-me-a-hanzi-animation-14" stroke-dasharray="479 958" stroke-linecap="round"></path>

      <clipPath id="make-me-a-hanzi-clip-15">
      <path d="M 684 240 L 686 252 Q 686 258 684 266 Q 682 274 680 278 Q 676 284 666 292 Q 656 302 636 307 L 622 311 Q 617 312 614 312 Q 611 312 610 311 Q 609 310 609 307 Q 609 304 610 300 Q 610 292 616 277 Q 623 263 630 252 Q 636 242 644 232 C 663 208 679 210 684 240 Z" fill="lightgray"></path>
      </clipPath>
      <path clip-path="url(#make-me-a-hanzi-clip-15)" d="M 613 308 L 676 248 " fill="none" id="make-me-a-hanzi-animation-15" stroke-dasharray="215 430" stroke-linecap="round"></path>

      <clipPath id="make-me-a-hanzi-clip-16">
      <path d="M 682 201 L 716 204 L 768 208 L 820 214 Q 836 216 842 220 Q 848 224 848 228 L 848 230 Q 848 235 840 240 Q 833 247 812 252 L 786 257 Q 776 258 768 258 Q 758 258 740 254 Q 722 249 684 240 L 644 232 L 606 222 L 562 212 Q 534 205 524 204 L 506 204 C 476 204 457 181 486 174 L 494 172 Q 497 171 504 171 L 512 171 Q 524 171 538 173 Q 550 174 572 179 L 628 191 L 682 201 Z" fill="lightgray"></path>
      </clipPath>
      <path clip-path="url(#make-me-a-hanzi-clip-16)" d="M 491 178 L 752 232 L 838 229 " fill="none" id="make-me-a-hanzi-animation-16" stroke-dasharray="481 962" stroke-linecap="round"></path>

      <clipPath id="make-me-a-hanzi-clip-17">
      <path d="M 678 94 L 778 109 Q 807 114 812 116 Q 814 118 818 121 Q 820 124 820 127 Q 818 130 812 133 Q 806 136 788 141 Q 770 146 764 147 L 760 147 Q 750 147 736 144 Q 716 141 682 134 L 626 123 L 604 120 L 574 114 Q 558 112 540 110 L 508 106 C 478 102 474 80 504 76 L 518 74 Q 524 73 533 73 L 542 73 Q 559 74 578 78 Q 600 82 626 87 L 678 94 Z" fill="lightgray"></path>
      </clipPath>
      <path clip-path="url(#make-me-a-hanzi-clip-17)" d="M 512 83 L 523 91 L 746 125 L 813 126 " fill="none" id="make-me-a-hanzi-animation-17" stroke-dasharray="434 868" stroke-linecap="round"></path>

      <clipPath id="make-me-a-hanzi-clip-18">
      <path d="M 678 4 L 780 17 Q 803 20 810 24 Q 816 28 816 32 Q 816 36 811 40 Q 806 44 792 48 L 774 52 Q 764 54 752 54 Q 740 52 720 49 Q 700 46 678 42 L 624 34 L 600 30 Q 589 27 566 24 Q 542 22 526 20 Q 509 18 500 18 C 470 17 470 -9 500 -12 L 522 -14 Q 527 -15 536 -15 Q 544 -15 556 -14 Q 578 -12 594 -9 L 624 -3 L 678 4 Z" fill="lightgray"></path>
      </clipPath>
      <path clip-path="url(#make-me-a-hanzi-clip-18)" d="M 506 11 L 530 2 L 751 34 L 807 32 " fill="none" id="make-me-a-hanzi-animation-18" stroke-dasharray="433 866" stroke-linecap="round"></path>

      <clipPath id="make-me-a-hanzi-clip-19">
      <path d="M 674 -66 L 678 4 L 678 42 L 678 94 L 682 134 L 682 201 C 682 231 629 221 628 191 L 626 123 L 626 87 L 624 34 L 624 -3 L 622 -73 C 621 -103 672 -96 674 -66 Z" fill="lightgray"></path>
      </clipPath>
      <path clip-path="url(#make-me-a-hanzi-clip-19)" d="M 676 194 L 655 168 L 649 -43 L 628 -66 " fill="none" id="make-me-a-hanzi-animation-19" stroke-dasharray="404 808" stroke-linecap="round"></path>

      <clipPath id="make-me-a-hanzi-clip-20">
      <path d="M 500 -124 L 852 -106 Q 858 -106 876 -103 Q 894 -100 902 -97 Q 912 -93 912 -88 Q 912 -86 910 -80 Q 906 -75 890 -68 L 862 -54 Q 850 -50 840 -50 Q 836 -50 822 -51 Q 810 -53 774 -56 L 674 -66 L 622 -73 L 534 -80 Q 531 -80 500 -82 C 470 -84 470 -126 500 -124 Z" fill="lightgray"></path>
      </clipPath>
      <path clip-path="url(#make-me-a-hanzi-clip-20)" d="M 507 -117 L 519 -103 L 543 -100 L 838 -78 L 901 -86 " fill="none" id="make-me-a-hanzi-animation-20" stroke-dasharray="530 1060" stroke-linecap="round"></path>

      <clipPath id="make-me-a-hanzi-clip-21">
      <path d="M 1301 546 Q 1451 586 1456 591 Q 1465 598 1460 607 Q 1453 617 1424 624 Q 1394 628 1366 615 Q 1344 608 1323 599 L 1274 584 Q 1228 574 1179 566 Q 1145 559 1170 544 Q 1213 525 1260 536 L 1301 546 Z" fill="lightgray"></path>
      </clipPath>
      <path clip-path="url(#make-me-a-hanzi-clip-21)" d="M 1172 556 L 1235 553 L 1309 569 L 1404 600 L 1450 601 " fill="none" id="make-me-a-hanzi-animation-21" stroke-dasharray="413 826" stroke-linecap="round"></path>

      <clipPath id="make-me-a-hanzi-clip-22">
      <path d="M 1363 333 Q 1391 340 1421 343 Q 1448 347 1439 359 Q 1430 371 1415 377 Q 1399 383 1365 368 L 1322 355 Q 1286 348 1244 337 Q 1231 334 1229 337 Q 1228 338 1229 349 Q 1257 439 1301 546 L 1323 599 Q 1344 641 1366 685 Q 1378 697 1362 715 Q 1337 739 1318 750 Q 1305 757 1296 754 Q 1289 750 1294 730 Q 1303 700 1274 584 L 1260 536 Q 1215 383 1165 333 Q 1152 318 1156 304 Q 1163 285 1174 276 Q 1183 269 1193 273 Q 1247 307 1321 322 L 1363 333 Z" fill="lightgray"></path>
      </clipPath>
      <path clip-path="url(#make-me-a-hanzi-clip-22)" d="M 1301 746 L 1331 695 L 1277 529 L 1206 350 L 1199 317 L 1246 318 L 1402 360 L 1427 354 " fill="none" id="make-me-a-hanzi-animation-22" stroke-dasharray="822 1644" stroke-linecap="round"></path>

      <clipPath id="make-me-a-hanzi-clip-23">
      <path d="M 1313 184 Q 1301 57 1293 29 Q 1284 -5 1314 -54 Q 1324 -72 1331 -76 Q 1341 -77 1347 -66 Q 1360 -36 1357 -8 Q 1357 107 1359 206 L 1359 239 Q 1359 272 1363 333 L 1365 368 Q 1366 405 1372 425 Q 1375 437 1369 442 Q 1347 461 1330 471 Q 1318 475 1310 468 Q 1304 464 1311 455 Q 1320 439 1322 355 L 1321 322 Q 1320 282 1317 230 Q 1316 227 1316 223 L 1313 184 Z" fill="lightgray"></path>
      </clipPath>
      <path clip-path="url(#make-me-a-hanzi-clip-23)" d="M 1318 462 L 1344 425 L 1335 156 L 1324 12 L 1333 -66 " fill="none" id="make-me-a-hanzi-animation-23" stroke-dasharray="665 1330" stroke-linecap="round"></path>

      <clipPath id="make-me-a-hanzi-clip-24">
      <path d="M 1359 206 Q 1416 240 1417 241 Q 1430 248 1429 258 Q 1425 262 1412 260 Q 1385 250 1359 239 L 1316 223 Q 1237 196 1149 166 Q 1130 159 1100 159 Q 1087 158 1086 147 Q 1085 134 1094 127 Q 1116 112 1148 96 Q 1158 93 1169 102 Q 1211 138 1313 184 L 1359 206 Z" fill="lightgray"></path>
      </clipPath>
      <path clip-path="url(#make-me-a-hanzi-clip-24)" d="M 1099 146 L 1152 132 L 1424 254 " fill="none" id="make-me-a-hanzi-animation-24" stroke-dasharray="481 962" stroke-linecap="round"></path>

      <clipPath id="make-me-a-hanzi-clip-25">
      <path d="M 1650 654 Q 1666 685 1683 700 Q 1690 710 1686 722 Q 1682 734 1655 753 Q 1630 769 1613 768 Q 1597 765 1604 746 Q 1628 701 1543 558 Q 1503 491 1449 418 Q 1440 408 1438 403 Q 1435 393 1448 396 Q 1499 403 1633 623 Q 1636 629 1639 633 L 1650 654 Z" fill="lightgray"></path>
      </clipPath>
      <path clip-path="url(#make-me-a-hanzi-clip-25)" d="M 1615 754 L 1635 735 L 1645 712 L 1607 623 L 1515 479 L 1482 436 L 1445 403 " fill="none" id="make-me-a-hanzi-animation-25" stroke-dasharray="552 1104" stroke-linecap="round"></path>

      <clipPath id="make-me-a-hanzi-clip-26">
      <path d="M 1639 633 Q 1711 546 1790 466 Q 1812 444 1847 443 Q 1911 439 1980 452 Q 1996 453 1999 459 Q 2000 465 1987 471 Q 1944 487 1894 502 Q 1783 538 1659 648 Q 1653 652 1650 654 C 1625 671 1620 656 1639 633 Z" fill="lightgray"></path>
      </clipPath>
      <path clip-path="url(#make-me-a-hanzi-clip-26)" d="M 1652 647 L 1663 624 L 1685 603 L 1763 533 L 1826 487 L 1869 475 L 1993 460 " fill="none" id="make-me-a-hanzi-animation-26" stroke-dasharray="536 1072" stroke-linecap="round"></path>

      <clipPath id="make-me-a-hanzi-clip-27">
      <path d="M 1553 441 Q 1520 432 1546 419 Q 1576 404 1646 421 Q 1679 430 1716 440 Q 1735 446 1737 448 Q 1744 455 1740 464 Q 1733 474 1705 478 Q 1683 481 1611 453 Q 1584 446 1553 441 Z" fill="lightgray"></path>
      </clipPath>
      <path clip-path="url(#make-me-a-hanzi-clip-27)" d="M 1547 431 L 1615 433 L 1695 457 L 1729 458 " fill="none" id="make-me-a-hanzi-animation-27" stroke-dasharray="314 628" stroke-linecap="round"></path>

      <clipPath id="make-me-a-hanzi-clip-28">
      <path d="M 1493 137 Q 1494 168 1497 193 L 1500 220 Q 1503 271 1507 290 L 1500 311 Q 1499 314 1494 316 Q 1472 328 1459 328 Q 1449 325 1453 316 Q 1486 237 1447 87 Q 1429 38 1430 30 Q 1431 8 1444 -7 Q 1448 -17 1457 -13 Q 1490 11 1491 113 L 1493 137 Z" fill="lightgray"></path>
      </clipPath>
      <path clip-path="url(#make-me-a-hanzi-clip-28)" d="M 1463 319 L 1482 298 L 1486 231 L 1473 103 L 1455 31 L 1454 -3 " fill="none" id="make-me-a-hanzi-animation-28" stroke-dasharray="460 920" stroke-linecap="round"></path>

      <clipPath id="make-me-a-hanzi-clip-29">
      <path d="M 1507 290 Q 1516 290 1578 309 Q 1591 315 1596 308 Q 1602 287 1603 157 Q 1600 37 1591 26 Q 1585 22 1531 33 Q 1516 37 1517 31 Q 1560 -3 1585 -31 Q 1595 -44 1607 -49 Q 1614 -52 1620 -44 Q 1650 -8 1649 33 Q 1636 270 1651 297 Q 1660 312 1651 319 Q 1635 332 1608 344 Q 1596 348 1551 326 Q 1532 319 1500 311 C 1471 303 1478 284 1507 290 Z" fill="lightgray"></path>
      </clipPath>
      <path clip-path="url(#make-me-a-hanzi-clip-29)" d="M 1509 297 L 1598 327 L 1616 316 L 1624 303 L 1625 72 L 1616 8 L 1604 -4 L 1573 6 L 1542 26 L 1525 26 " fill="none" id="make-me-a-hanzi-animation-29" stroke-dasharray="657 1314" stroke-linecap="round"></path>

      <clipPath id="make-me-a-hanzi-clip-30">
      <path d="M 1497 193 Q 1500 193 1504 194 Q 1541 204 1569 210 Q 1585 216 1578 224 Q 1568 234 1548 234 Q 1529 234 1500 220 C 1473 207 1467 191 1497 193 Z" fill="lightgray"></path>
      </clipPath>
      <path clip-path="url(#make-me-a-hanzi-clip-30)" d="M 1500 200 L 1512 211 L 1544 220 L 1571 219 " fill="none" id="make-me-a-hanzi-animation-30" stroke-dasharray="205 410" stroke-linecap="round"></path>

      <clipPath id="make-me-a-hanzi-clip-31">
      <path d="M 1491 113 Q 1492 113 1497 113 Q 1537 120 1567 126 Q 1585 130 1577 140 Q 1568 150 1548 152 Q 1527 153 1493 137 C 1466 124 1461 113 1491 113 Z" fill="lightgray"></path>
      </clipPath>
      <path clip-path="url(#make-me-a-hanzi-clip-31)" d="M 1494 119 L 1506 129 L 1543 137 L 1570 134 " fill="none" id="make-me-a-hanzi-animation-31" stroke-dasharray="209 418" stroke-linecap="round"></path>

      <clipPath id="make-me-a-hanzi-clip-32">
      <path d="M 1685 306 Q 1703 275 1695 164 Q 1692 143 1711 120 Q 1718 113 1725 121 Q 1734 140 1735 228 Q 1735 264 1738 286 Q 1742 302 1728 310 Q 1716 317 1704 323 Q 1695 326 1688 322 Q 1682 318 1685 306 Z" fill="lightgray"></path>
      </clipPath>
      <path clip-path="url(#make-me-a-hanzi-clip-32)" d="M 1695 314 L 1712 296 L 1716 282 L 1713 157 L 1718 127 " fill="none" id="make-me-a-hanzi-animation-32" stroke-dasharray="323 646" stroke-linecap="round"></path>

      <clipPath id="make-me-a-hanzi-clip-33">
      <path d="M 1767 -4 Q 1746 3 1719 9 Q 1709 12 1709 6 Q 1710 -1 1718 -8 Q 1773 -53 1810 -89 Q 1820 -96 1831 -83 Q 1858 -44 1859 35 Q 1844 200 1852 362 Q 1856 386 1852 394 Q 1843 404 1811 421 Q 1796 428 1788 422 Q 1779 415 1791 397 Q 1806 364 1807 19 Q 1801 -11 1776 -6 Q 1772 -5 1767 -4 Z" fill="lightgray"></path>
      </clipPath>
      <path clip-path="url(#make-me-a-hanzi-clip-33)" d="M 1796 413 L 1825 379 L 1832 9 L 1823 -20 L 1810 -38 L 1777 -29 L 1715 4 " fill="none" id="make-me-a-hanzi-animation-33" stroke-dasharray="700 1400" stroke-linecap="round"></path>

</g>
</svg>
